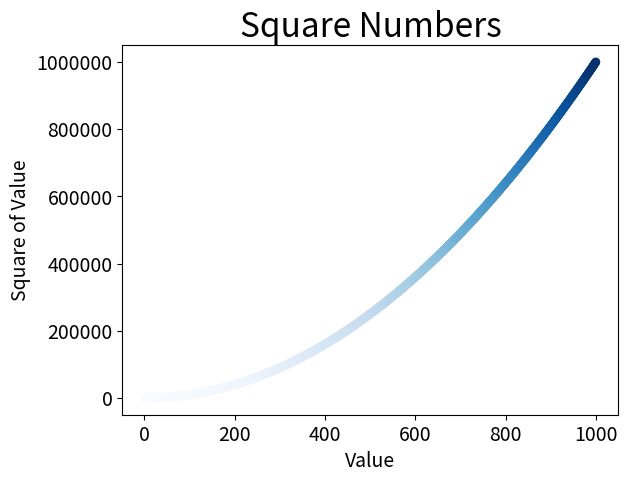

The script that saved this image:
############################################
# Software Req Doc: Data Visualization
# Release Date: 10/23/24
# [redacted]
# Description: Requirement 2 Line Plot 
# Scatter Plot, Calculating Data Automatically
# Removing outliers, Saving
############################################

#Imports
import matplotlib.pyplot as plt

#calculating Data automatically
x_values = list(range(1, 1001))
y_values = [x**2 for x in x_values]

#Try it yourself values Do everything with cubes
# x_values = list(range(1, 5000))
# y_values = [x**3 for x in x_values]

#plt.scatter(x_values, y_values, edgecolor='none', s=40)

#Custom Colors
#plt.scatter(x_values, y_values, c='red', edgecolor='none', s=40)
#plt.scatter(x_values, y_values, c=(0, 0, 0.8) ,edgecolor='none', s=40)

#Using A colormap (I like this one the best)
plt.scatter(x_values, y_values, c=y_values, cmap=plt.cm.Blues, edgecolors='none', s=40)

#Set Title and Labels
plt.title("Square Numbers", fontsize = 24)
plt.xlabel("Value", fontsize = 14)
plt.ylabel("Square of Value", fontsize = 14)

#Set the range 
# plt.axis([0, 1100, 0, 1100000])


#Set tick size of labels
plt.tick_params(axis='both', which='major', labelsize = 14)

#This wasn't in the book but it fixes things showing up in 
# scinotation so it'll look like the picture.
plt.ticklabel_format(style='plain')

plt.show()
#To save instead of show use SAVEFIG
# plt.savefig('squares_plot.png', bbox_inches='tight')